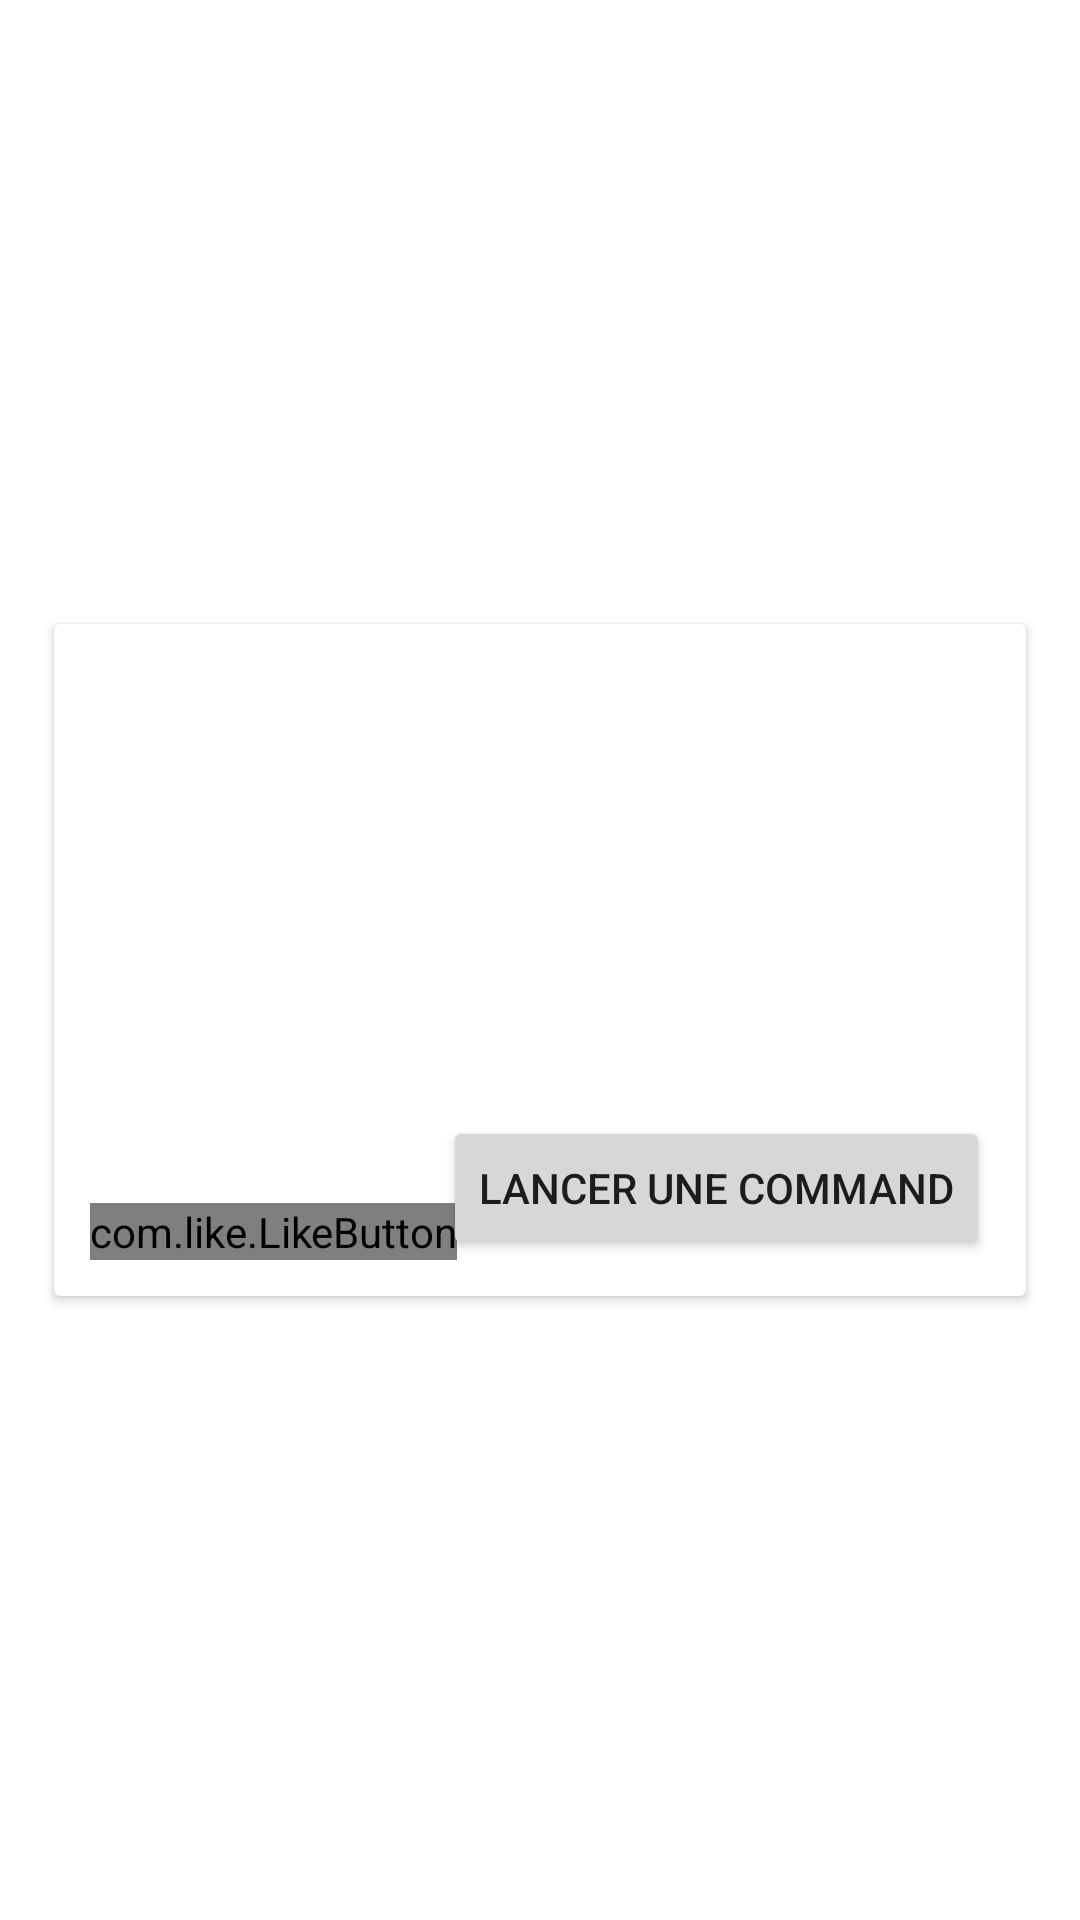

The Android layout XML behind this screen, and the referenced resources:
<!-- AndroidManifest.xml: application theme Theme.CampusCake -->
<!-- res/layout/activity_detail_product.xml -->
<?xml version="1.0" encoding="utf-8"?>
<LinearLayout xmlns:android="http://schemas.android.com/apk/res/android"
    xmlns:app="http://schemas.android.com/apk/res-auto"
    xmlns:tools="http://schemas.android.com/tools"
    android:layout_width="match_parent"
    android:layout_height="match_parent"
    android:background="@drawable/detail_parent_bac"
    android:gravity="center"
    android:orientation="vertical"
    tools:context=".activity.DetailProductActivity">

    <androidx.cardview.widget.CardView
        android:layout_width="wrap_content"
        android:layout_height="wrap_content"
        android:padding="@dimen/huit">

        <LinearLayout
            android:layout_width="match_parent"
            android:layout_height="wrap_content"
            android:layout_margin="?android:attr/scrollbarSize"
            android:gravity="clip_horizontal"
            android:orientation="vertical"
            android:padding="@dimen/huit">

            <ImageView
                android:id="@+id/img_pro"
                android:layout_width="@dimen/deux_cent"
                android:layout_height="wrap_content"
                android:layout_gravity="center_horizontal"
                android:maxWidth="@dimen/deux_cent"
                android:src="@drawable/cake" />

            <RelativeLayout
                android:layout_width="@dimen/trois_cent"
                android:layout_height="@dimen/deux_cent">

                <TextView
                    android:id="@+id/name_title"
                    android:layout_width="wrap_content"
                    android:layout_height="wrap_content"
                    android:layout_alignParentStart="true"
                    android:layout_alignParentTop="true"
                    android:layout_marginLeft="@dimen/activity_vertical_margin"
                    android:textSize="@dimen/vingt"
                    android:textStyle="bold" />

                <TextView
                    android:id="@+id/prize_ti"
                    android:layout_width="wrap_content"
                    android:layout_height="wrap_content"
                    android:layout_alignParentTop="true"
                    android:layout_alignParentEnd="true"
                    android:layout_marginRight="@dimen/activity_vertical_margin"
                    android:background="@color/teal_200"
                    android:textColor="@color/white"
                    android:textSize="24sp"
                    android:textStyle="bold" />

                <TextView
                    android:id="@+id/des_id"
                    android:layout_width="wrap_content"
                    android:layout_height="wrap_content"
                    android:layout_below="@id/name_title"
                    android:layout_centerHorizontal="true"
                    android:lineSpacingExtra="10sp"
                    android:textAlignment="viewStart"
                    android:textSize="18sp"
                    android:typeface="sans" />

                <com.like.LikeButton

                    android:id="@+id/star_button"
                    android:layout_width="wrap_content"
                    android:layout_height="wrap_content"
                    android:layout_alignParentStart="true"
                    android:layout_alignParentBottom="true"
                    app:icon_size="25dp"
                    app:icon_type="heart" />

                <Button
                    android:id="@+id/comand_btn"
                    android:layout_width="wrap_content"
                    android:layout_height="wrap_content"
                    android:layout_alignParentEnd="true"
                    android:layout_alignParentBottom="true"
                    android:text="lancer une command" />
            </RelativeLayout>
        </LinearLayout>

    </androidx.cardview.widget.CardView>

</LinearLayout>
<!-- resources referenced by this layout -->
<resources>
  <dimen name="activity_vertical_margin">16dp</dimen>
  <dimen name="deux_cent">200dp</dimen>
  <dimen name="huit">8dp</dimen>
  <dimen name="trois_cent">300dp</dimen>
  <dimen name="vingt">20dp</dimen>
  <style name="Theme.CampusCake" parent="Theme.MaterialComponents.DayNight.DarkActionBar">
          
          <item name="colorPrimary">@color/teal_200</item>
          <item name="colorPrimaryVariant">@color/teal_200</item>
          <item name="colorOnPrimary">@color/white</item>
          
          <item name="colorSecondary">@color/teal_200</item>
          <item name="colorSecondaryVariant">@color/teal_700</item>
          <item name="colorOnSecondary">@color/black</item>
          
          <item name="android:statusBarColor" tools:targetApi="l">?attr/colorPrimaryVariant</item>
          
      </style>
  <!-- not gathered from this repository: default colours our renderer supplied (Android Studio template values) -->
  <color name="teal_200">#FF03DAC5</color>
  <color name="teal_700">#FF018786</color>
  <color name="black">#FF000000</color>
  <color name="white">#FFFFFFFF</color>
</resources>
